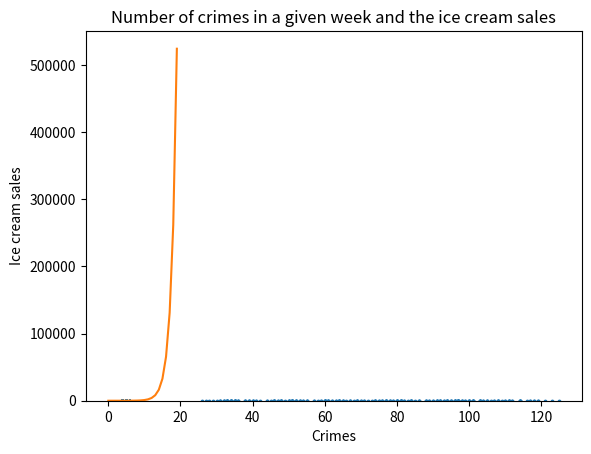

The matplotlib source for this figure: (Note: this script raises an exception after producing the figure.)
#!/usr/bin/env python
# coding: utf-8

# # Exercises

# If you ever get really stuck on an exercise, skip it and **ask for help!**

# ## Exercise 1 - Plotting

# **a)** Simulate 10000 throws of two dice, and record the highest of the two dice in a list.
# - Plot the frequency of the numbers 1 through 6
# - What is the probability of rolling a maximum of 1?
# - What is the probability of rolling a maxiumum of 6?

# In[1]:


import matplotlib.pyplot as plt
from random import randint

diceThrows = []
ones = 0
sixes = 0

i = 0
while i < 10000:
    dice1 = randint(1,6)
    dice2 = randint(1,6)
    if dice1 > dice2:
        if dice1 == 1:
            ones = ones + 1
        if dice1 == 6:
            sixes = sixes + 1
        diceThrows.append(dice1)
    else:
        if dice2 == 1:
            ones = ones + 1
        if dice2 == 6:
            sixes = sixes + 1
        diceThrows.append(dice2)
        
    i = i + 1

print("Probability of rolling a maximum of 1 is", ones/10000)
print("Probability of rolling a maximum of 6 is", sixes/10000)
    
plt.hist(diceThrows, bins=range(1,8), align="left", rwidth=0.8)
plt.show()


# **b)** Create a list with elements `[1, 2, 4, 8, 16, ...]`, each element being double the last, with 20 elements. Plot the growth of the elements in the list.

# In[2]:


doubling = []

for i in range(20):
    doubling.append(2**i)
    
plt.plot(doubling)
plt.show()


# ## Exercise 2 - Correlation
# 
# Lawmakers have noticed that high ice cream sales are correlated with large numbers of crime in a given week. Here is a list containing the total ice cream sales in the same weeks as the dataset for crime.

# In[3]:


iceCreamSales = [7.9, 12.6, 15.9, 18.0, 30.6, 24.2, 11.1, 28.9, 21.4, 11.0, 30.4, 20.1, 13.2, 34.7, 9.3, 32.4, 32.6, 25.4, 22.0, 24.0, 19.1, 13.1, 32.3, 25.7, 31.4, 20.7, 27.0, 15.3, 16.8, 31.1, 27.2, 38.2, 13.5, 24.2, 26.2, 31.1, 23.3, 16.4, 11.0, 15.2, 31.1, 15.8, 24.9, 18.8, 21.0, 13.3, 26.9, 25.4, 35.0, 22.0, 19.9, 33.0, 24.0, 29.7, 32.6, 13.2, 41.3, 14.1, 22.6, 14.5, 28.0, 16.3, 32.9, 12.6, 32.6, 32.0, 27.4, 31.0, 32.8, 27.4, 14.8, 26.4, 11.7, 10.7, 17.1, 26.1, 11.5, 12.8, 34.9, 32.4, 35.0, 31.4, 8.7, 31.8, 21.9, 24.1, 19.2, 7.5, 35.0, 23.4, 14.3, 27.4, 28.3, 11.5, 13.0, 30.5, 12.1, 32.7, 24.5, 30.0, 22.2, 33.8, 35.1, 29.5, 12.9, 15.5, 26.0, 14.1, 30.6, 17.7, 29.6, 5.0, 38.0, 20.1, 14.1, 23.1, 10.6, 7.0, 27.5, 17.3, 19.9, 30.8, 39.2, 32.7, 17.9, 10.5, 22.2, 39.6, 29.4, 22.1, 16.3, 25.1, 13.4, 23.3, 11.2, 12.1, 10.1, 8.6, 19.2, 33.4, 28.6, 16.8, 6.1, 27.5, 32.1, 14.3, 38.5, 23.2, 22.2, 7.9, 20.3, 41.5, 35.5, 11.9, 29.0, 16.2, 27.3, 21.0, 6.5, 10.7, 7.9, 29.2, 22.4, 30.8, 15.1, 30.8, 15.3, 21.8, 41.1, 31.5, 22.9, 20.1, 21.7, 21.3, 27.9, 28.8, 30.5, 11.3, 18.7, 34.1, 23.2, 23.8, 28.7, 28.2, 30.8, 29.1, 18.8, 30.5, 10.8, 19.3, 12.7, 33.1, 28.4, 29.5, 32.5, 34.7, 25.8, 30.5, 22.2, 17.4, 23.9, 7.5, 13.0, 44.7, 21.1, 27.2, 13.7, 23.4, 23.3, 32.5, 7.8, 35.4, 18.0, 36.7, 23.3, 13.6, 7.4, 8.7, 8.1, 39.2, 24.1, 12.8, 18.3, 19.7, 35.6, 19.2, 12.3, 34.1, 30.7, 13.6, 29.1, 9.4, 30.0, 15.5, 40.4, 33.6, 18.5, 21.3, 21.4, 37.2, 29.4, 16.1, 28.1, 38.1, 7.4, 38.2, 22.6, 15.4, 6.9, 10.1, 14.1, 17.7, 20.8, 15.7, 13.2, 19.4, 20.8, 35.2, 9.4, 22.8]
crimes = [31, 35, 49, 69, 103, 94, 46, 91, 68, 40, 98, 74, 40, 114, 48, 103, 88, 81, 65, 82, 64, 51, 91, 80, 90, 60, 77, 61, 46, 91, 96, 117, 35, 84, 92, 101, 69, 46, 27, 48, 109, 63, 77, 53, 61, 50, 74, 95, 114, 50, 89, 103, 73, 93, 103, 35, 108, 34, 64, 51, 95, 52, 97, 55, 96, 104, 96, 92, 86, 83, 51, 58, 33, 33, 65, 82, 48, 32, 108, 94, 100, 97, 34, 92, 80, 67, 60, 34, 114, 70, 52, 101, 80, 29, 48, 101, 35, 119, 86, 107, 44, 108, 94, 111, 39, 38, 81, 33, 111, 60, 75, 40, 100, 62, 55, 81, 51, 41, 76, 50, 77, 106, 105, 76, 50, 52, 80, 110, 101, 59, 39, 60, 67, 79, 31, 44, 28, 26, 71, 104, 99, 51, 34, 85, 92, 47, 110, 81, 69, 36, 64, 123, 114, 42, 125, 57, 94, 65, 41, 38, 32, 84, 80, 119, 51, 97, 61, 86, 112, 96, 78, 64, 69, 66, 90, 97, 93, 53, 60, 117, 84, 77, 100, 97, 94, 97, 45, 97, 33, 63, 32, 98, 91, 95, 107, 111, 89, 101, 84, 54, 81, 35, 36, 112, 74, 72, 64, 74, 81, 78, 47, 105, 57, 114, 75, 48, 36, 38, 34, 121, 76, 30, 51, 84, 116, 53, 33, 103, 96, 54, 98, 46, 88, 59, 100, 111, 79, 61, 70, 105, 97, 46, 99, 118, 39, 118, 62, 71, 31, 33, 35, 67, 77, 52, 55, 78, 88, 108, 34, 60]


# **b)** Plot the number of crimes in a given week against the ice cream sales with a suitable type of plot. Inclue labels for the axes and a title.

# In[4]:


import matplotlib.pyplot as plt

plt.scatter(crimes, iceCreamSales, 3)
plt.title("Number of crimes in a given week and the ice cream sales")
plt.xlabel("Crimes")
plt.ylabel("Ice cream sales")
plt.show()


# **c)** Given your plot, do you expect there to be any correlation in the data?

# ```{toggle}
# There is clearly a strong correlation in the data. The points follow a straight line pointing upwards pretty closely.
# ```

# **e)** Calculate the pearson correlation coefficient between ice cream sales and the number of crimes.

# In[5]:


pearsonCoeff = covariance / (crimesStd * iceCreamStd)

print("The pearson correlation coefficient is", round(pearsonCoeff, 5))


# **f)** Discuss what the correlation coefficient says about the data. And if there is a correlation, what are some possible causes? eg. ice cream sales cause crimes. Come up with at least four different explanations. The wikipedia article <a href="https://en.wikipedia.org/wiki/Correlation_does_not_imply_causation">"Correlation does not imply causation"</a> touches on some possible conclusions.

# ```{toggle}
# The correlation coefficient confirms that there indeed is a strong correlation in the data.
# 
# Some possible causes are that ice cream sales cause crimes, that crimes cause ice cream sales, that the correlation is simply random or that a third common causal variable is causing the correlation.
# ```

# In[ ]:




